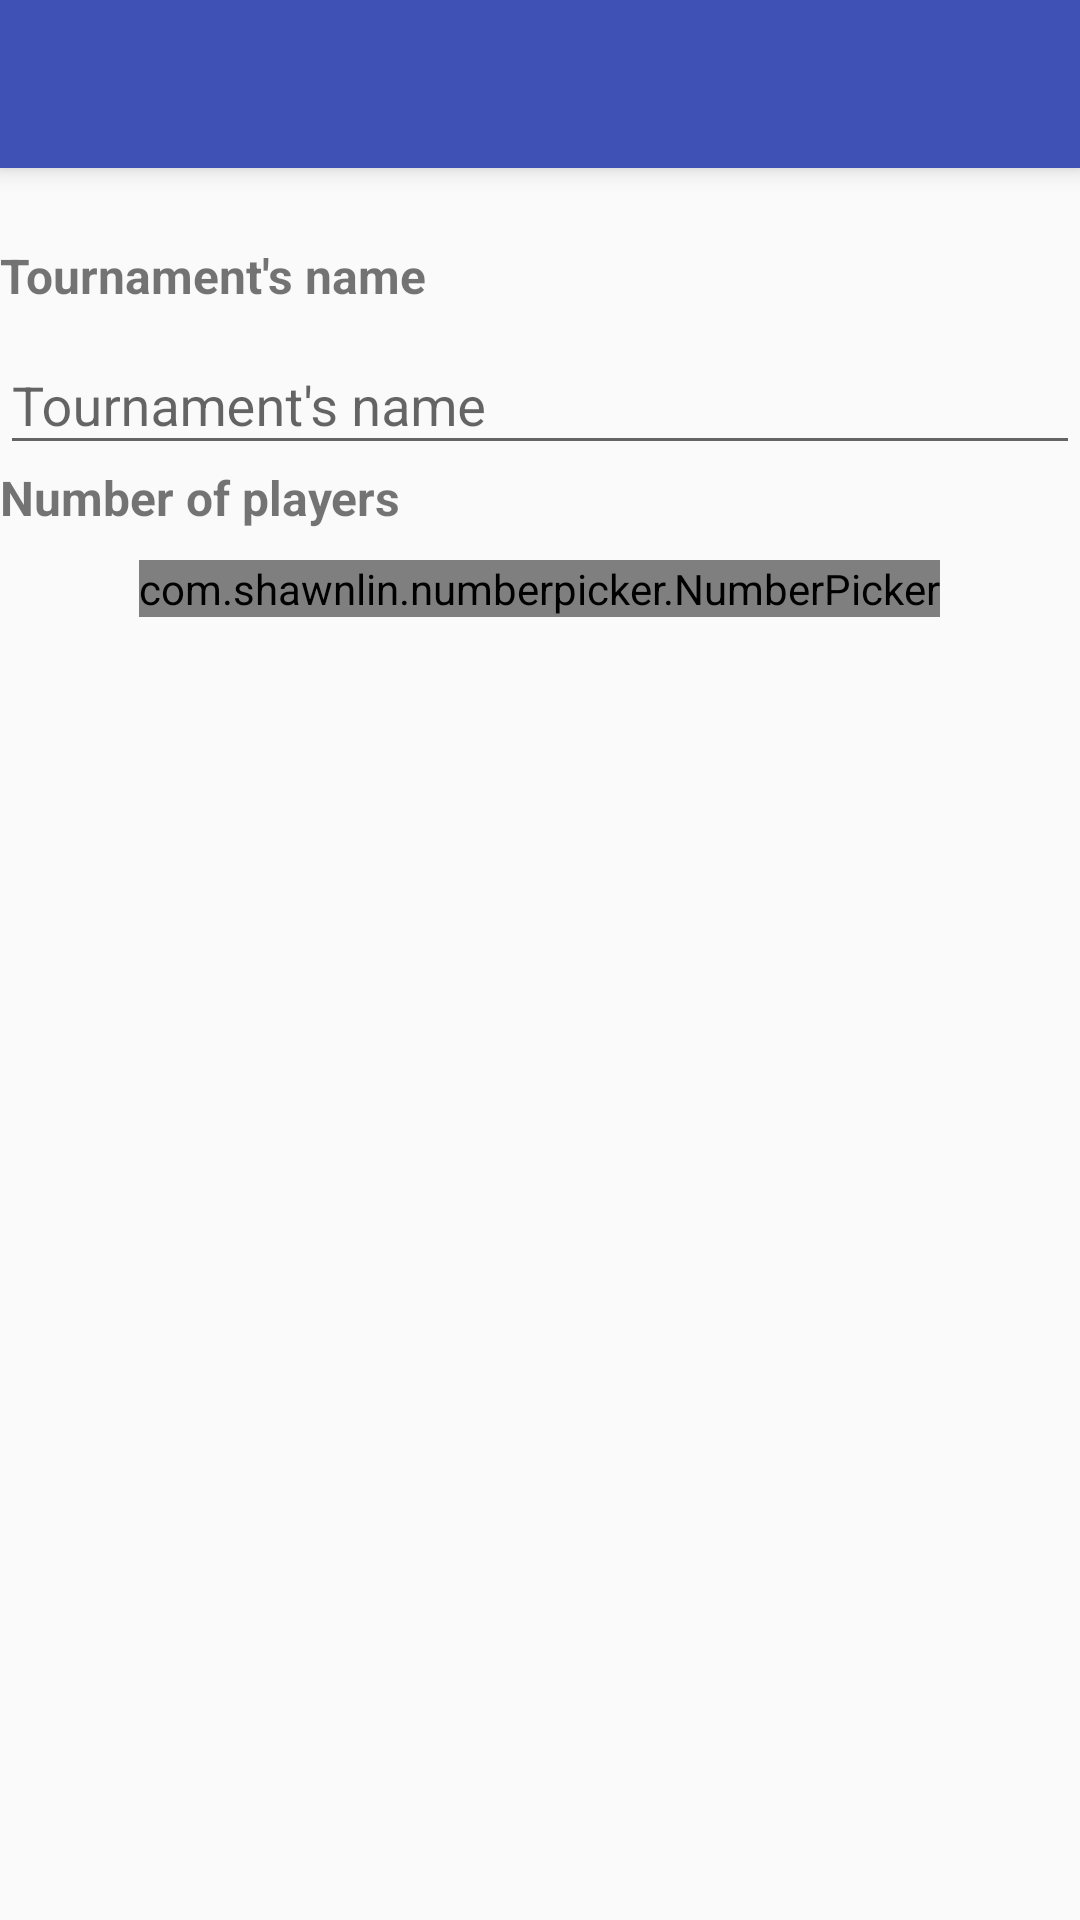

Layout XML and referenced resources for this Android screen:
<!-- AndroidManifest.xml: application theme AppTheme -->
<!-- res/layout/activity_tournamentcreator.xml -->
<?xml version="1.0" encoding="utf-8"?>
<RelativeLayout xmlns:android="http://schemas.android.com/apk/res/android"
    xmlns:app="http://schemas.android.com/apk/res-auto"
    android:orientation="vertical"
    android:layout_width="match_parent"
    android:layout_height="match_parent"
    android:descendantFocusability="beforeDescendants"
    android:focusableInTouchMode="true">

    <include layout="@layout/toolbar"/>


    <TextView
        android:id="@+id/title_name"
        android:layout_below="@+id/toolbar"
        android:layout_width="wrap_content"
        android:layout_height="wrap_content"
        android:text="Tournament's name"
        android:textSize="16dp"
        android:layout_marginTop="25dp"
        android:textStyle="bold"/>

    <android.support.design.widget.TextInputLayout
        android:id="@+id/txt_tournamentName"
        android:layout_below="@+id/title_name"
        android:layout_height="wrap_content"
        android:layout_width="match_parent"
        android:focusableInTouchMode="true"
        >

        <EditText
            android:id="@+id/input_tournamentName"
            android:layout_width="match_parent"
            android:layout_height="wrap_content"
            android:hint="Tournament's name"
            android:maxLength="20"
            android:lines="1"
            android:inputType="text"
            android:imeOptions="actionDone"
            />

    </android.support.design.widget.TextInputLayout>

    <TextView
        android:id="@+id/title_number_of_players"
        android:layout_below="@+id/txt_tournamentName"
        android:layout_width="wrap_content"
        android:layout_height="wrap_content"
        android:text="Number of players"
        android:textSize="16dp"
        android:textStyle="bold"/>

        <com.shawnlin.numberpicker.NumberPicker
            android:id="@+id/picker"
            android:layout_marginTop="10dp"
            android:layout_below="@+id/title_number_of_players"
            android:layout_width="wrap_content"
            android:layout_height="wrap_content"
            android:layout_centerInParent="true"
            app:np_width="180dp"
            app:np_height="64dp"
            app:np_orientation="horizontal"
            app:np_min="2"
            app:np_max="16">
        </com.shawnlin.numberpicker.NumberPicker>


</RelativeLayout>
<!-- res/layout/toolbar.xml (included above) -->
<?xml version="1.0" encoding="utf-8"?>
<android.support.v7.widget.Toolbar xmlns:android="http://schemas.android.com/apk/res/android"
    android:id="@+id/toolbar"
    android:layout_width="match_parent"
    android:layout_height="wrap_content"
    android:background="?attr/colorPrimary"
    android:elevation="5dp"
    android:minHeight="?attr/actionBarSize">

</android.support.v7.widget.Toolbar>
<!-- resources referenced by this layout -->
<resources>
  <style name="AppTheme" parent="Theme.AppCompat.Light.NoActionBar">
          
          <item name="colorPrimary">@color/colorPrimary</item>
          <item name="colorPrimaryDark">@color/colorPrimaryDark</item>
          <item name="colorAccent">@color/colorAccent</item>
      </style>
  <color name="colorPrimary">#3F51B5</color>
  <color name="colorPrimaryDark">#303F9F</color>
  <color name="colorAccent">#FF4081</color>
</resources>
